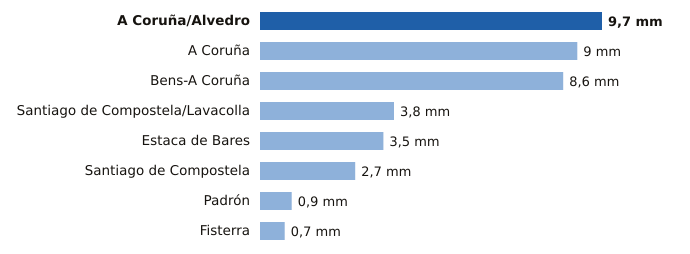

Data behind this chart, as committed beside it:
estacion, provincia, mm
A Coruña/Alvedro, A Coruña, 9.7
A Coruña, A Coruña, 9.0
Bens-A Coruña, A Coruña, 8.6
Santiago de Compostela/Lavacolla, A Coruña, 3.8
Estaca de Bares, A Coruña, 3.5
Santiago de Compostela, A Coruña, 2.7
Padrón, A Coruña, 0.9
Fisterra, A Coruña, 0.7
